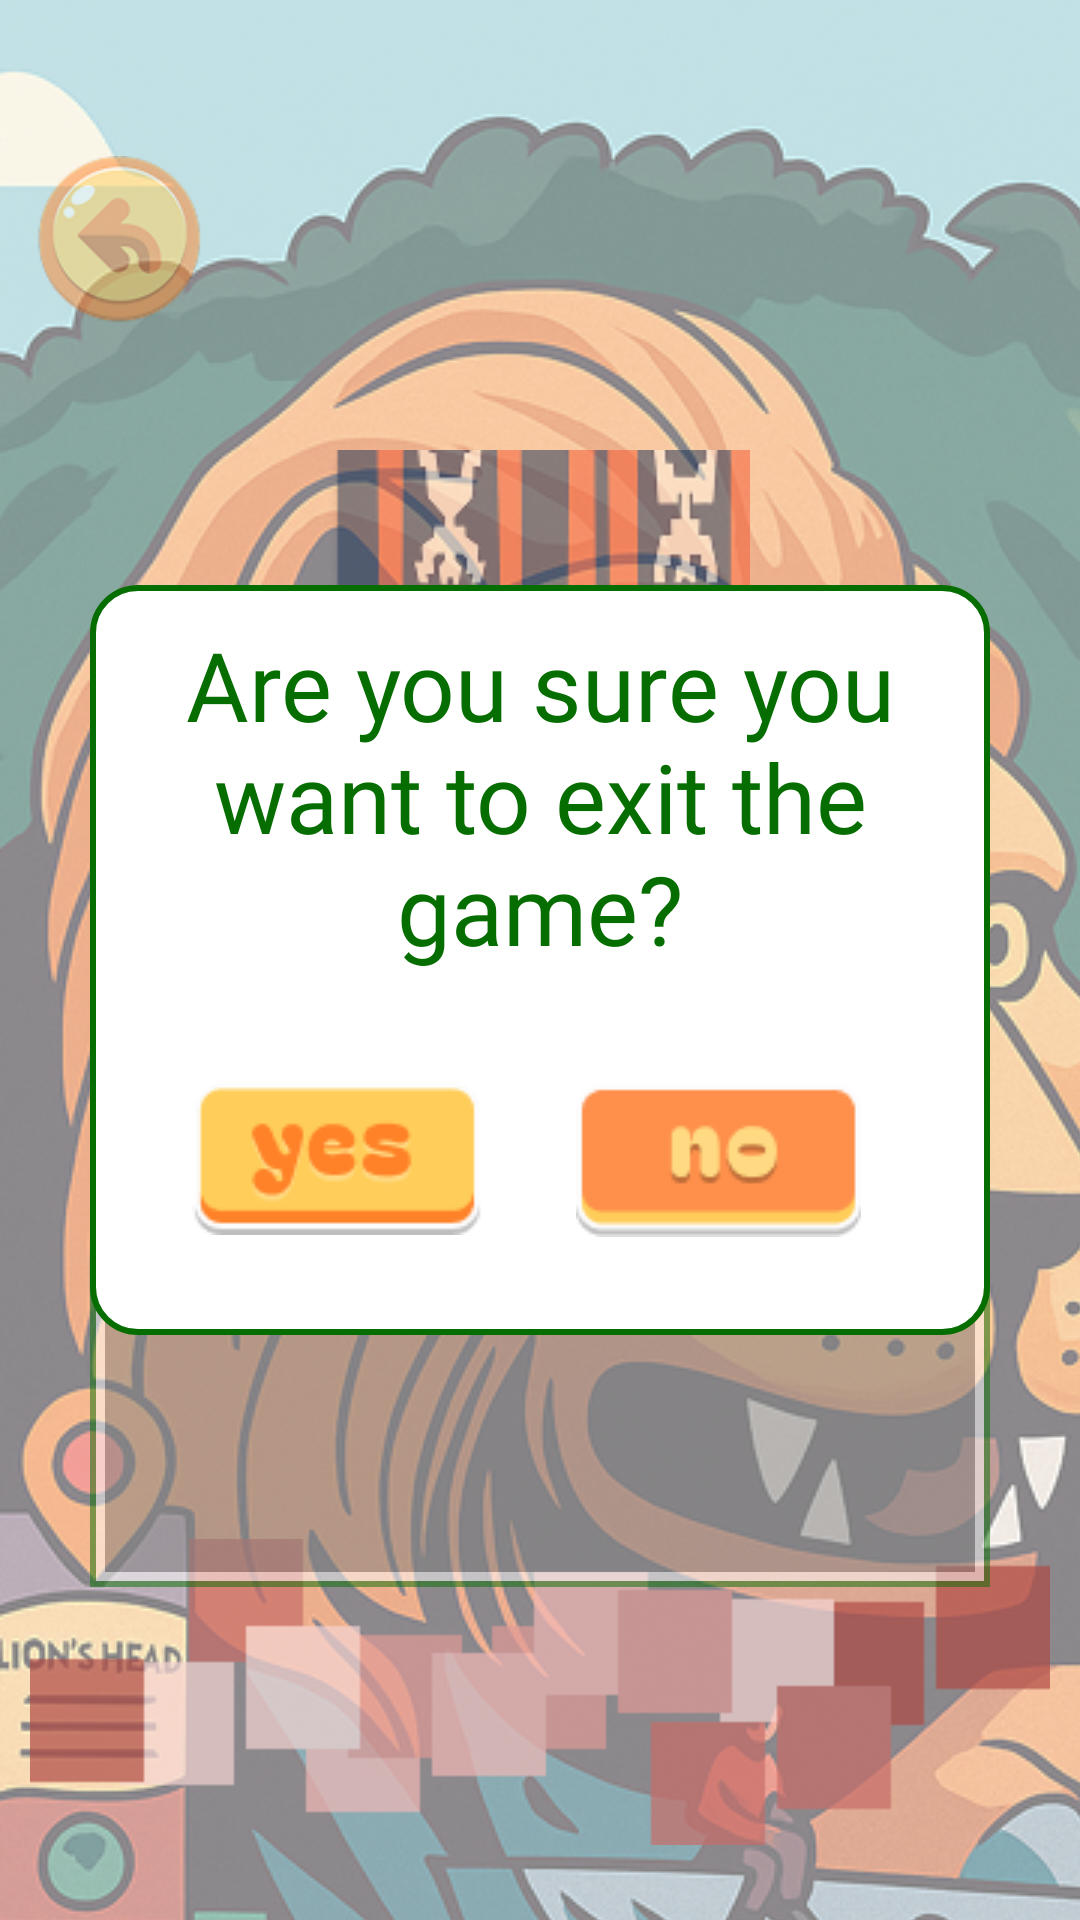

Write the Android layout XML for this screen, with the resource values it uses.
<!-- AndroidManifest.xml: application theme Theme.GROUP4UI -->
<!-- res/layout/weaving11.xml -->
<?xml version="1.0" encoding="utf-8"?>
<androidx.constraintlayout.widget.ConstraintLayout xmlns:android="http://schemas.android.com/apk/res/android"
    xmlns:app="http://schemas.android.com/apk/res-auto"
    xmlns:tools="http://schemas.android.com/tools"
    android:layout_width="match_parent"
    android:layout_height="match_parent">

    <ImageView
        android:id="@+id/imageView30"
        android:layout_width="412dp"
        android:layout_height="917dp"
        android:alpha="0.5"
        app:layout_constraintBottom_toBottomOf="parent"
        app:layout_constraintEnd_toEndOf="parent"
        app:layout_constraintHorizontal_bias="0.0"
        app:layout_constraintStart_toStartOf="parent"
        app:layout_constraintTop_toTopOf="parent"
        app:layout_constraintVertical_bias="0.0"
        app:srcCompat="@drawable/lion1_2" />

    <ImageButton
        android:id="@+id/backBtn2"
        android:layout_width="wrap_content"
        android:layout_height="wrap_content"
        android:layout_marginTop="40dp"
        android:alpha="0.5"
        android:background="@android:color/transparent"
        android:scaleX="0.7"
        android:scaleY="0.7"
        app:layout_constraintStart_toStartOf="parent"
        app:layout_constraintTop_toTopOf="parent"
        app:srcCompat="@drawable/untitled_design__9__1" />

    <ImageView
        android:id="@+id/imageView35"
        android:layout_width="145dp"
        android:layout_height="145dp"
        android:layout_marginTop="150dp"
        android:alpha="0.5"
        app:layout_constraintEnd_toEndOf="parent"
        app:layout_constraintHorizontal_bias="0.498"
        app:layout_constraintStart_toStartOf="parent"
        app:layout_constraintTop_toTopOf="@+id/imageView30"
        app:srcCompat="@drawable/frame_27" />

    <ImageView
        android:id="@+id/imageView37"
        android:layout_width="wrap_content"
        android:layout_height="wrap_content"
        android:layout_marginBottom="25dp"
        android:alpha="0.7"
        app:layout_constraintBottom_toBottomOf="parent"
        app:layout_constraintEnd_toEndOf="parent"
        app:layout_constraintHorizontal_bias="0.492"
        app:layout_constraintStart_toStartOf="parent"
        app:srcCompat="@drawable/weaver" />

    <FrameLayout
        android:layout_width="300dp"
        android:layout_height="300dp"
        android:layout_marginBottom="50dp"
        android:alpha="0.5"
        android:background="@drawable/puzzle_bg"
        android:padding="5dp"
        app:layout_constraintBottom_toTopOf="@+id/imageView37"
        app:layout_constraintEnd_toEndOf="parent"
        app:layout_constraintStart_toStartOf="@+id/imageView30"
        app:layout_constraintTop_toBottomOf="@+id/imageView35">

        <androidx.gridlayout.widget.GridLayout
            android:layout_width="match_parent"
            android:layout_height="match_parent"
            android:layout_gravity="center"
            app:columnCount="3"
            app:rowCount="3"
            app:useDefaultMargins="true">

            <ImageButton
                android:id="@+id/ka1"
                android:layout_width="96dp"
                android:layout_height="96dp"
                android:layout_margin="1dp"
                android:background="@android:color/transparent"
                android:scaleType="fitCenter"/>

            <ImageButton
                android:id="@+id/ka2"
                android:layout_width="96dp"
                android:layout_height="96dp"
                android:layout_margin="1dp"
                android:background="@android:color/transparent"
                android:scaleType="fitCenter"
                app:srcCompat="@drawable/i4" />

            <ImageButton
                android:id="@+id/imageButton43"
                android:layout_width="96dp"
                android:layout_height="96dp"
                android:layout_margin="1dp"
                android:background="@android:color/transparent"
                android:scaleType="fitCenter"
                app:srcCompat="@drawable/i7" />

            <ImageButton
                android:id="@+id/imageButton44"
                android:layout_width="96dp"
                android:layout_height="96dp"
                android:layout_margin="1dp"
                android:background="@android:color/transparent"
                android:scaleType="fitCenter"
                app:srcCompat="@drawable/i2" />

            <ImageButton
                android:id="@+id/imageButton45"
                android:layout_width="96dp"
                android:layout_height="96dp"
                android:layout_margin="1dp"
                android:background="@android:color/transparent"
                android:scaleType="fitCenter"
                app:srcCompat="@drawable/i5" />

            <ImageButton
                android:id="@+id/imageButton46"
                android:layout_width="96dp"
                android:layout_height="96dp"
                android:layout_margin="1dp"
                android:background="@android:color/transparent"
                android:scaleType="fitCenter"
                app:srcCompat="@drawable/i8" />

            <ImageButton
                android:id="@+id/imageButton47"
                android:layout_width="96dp"
                android:layout_height="96dp"
                android:layout_margin="1dp"
                android:background="@android:color/transparent"
                android:scaleType="fitCenter"
                app:srcCompat="@drawable/i3" />

            <ImageButton
                android:id="@+id/imageButton48"
                android:layout_width="96dp"
                android:layout_height="96dp"
                android:layout_margin="1dp"
                android:background="@android:color/transparent"
                android:scaleType="fitCenter"
                app:srcCompat="@drawable/i6" />

            <ImageButton
                android:id="@+id/imageButton49"
                android:layout_width="96dp"
                android:layout_height="96dp"
                android:layout_margin="1dp"
                android:background="@android:color/transparent"
                android:scaleType="fitCenter"
                app:srcCompat="@drawable/i9" />
        </androidx.gridlayout.widget.GridLayout>

    </FrameLayout>

    <androidx.constraintlayout.widget.ConstraintLayout
        android:layout_width="match_parent"
        android:layout_height="match_parent"
        app:layout_constraintBottom_toBottomOf="parent"
        app:layout_constraintEnd_toEndOf="parent"
        app:layout_constraintStart_toStartOf="parent"
        app:layout_constraintTop_toTopOf="parent">

        <ImageView
            android:id="@+id/imageView39"
            android:layout_width="300dp"
            android:layout_height="250dp"
            app:layout_constraintBottom_toBottomOf="parent"
            app:layout_constraintEnd_toEndOf="parent"
            app:layout_constraintStart_toStartOf="parent"
            app:layout_constraintTop_toTopOf="parent"
            app:srcCompat="@drawable/score_color" />

        <TextView
            android:id="@+id/textView25"
            android:layout_width="300dp"
            android:layout_height="wrap_content"
            android:fontFamily="@font/bagel_fat_one"
            android:text="Are you sure you want to exit the game?"
            android:textAlignment="center"
            android:textColor="@color/green"
            android:textSize="32sp"
            app:layout_constraintBottom_toBottomOf="@+id/imageView39"
            app:layout_constraintEnd_toEndOf="@+id/imageView39"
            app:layout_constraintHorizontal_bias="0.0"
            app:layout_constraintStart_toStartOf="@+id/imageView39"
            app:layout_constraintTop_toTopOf="@+id/imageView39"
            app:layout_constraintVertical_bias="0.089" />

        <ImageButton
            android:id="@+id/yesBtn2"
            android:layout_width="wrap_content"
            android:layout_height="wrap_content"
            android:background="@android:color/transparent"
            app:layout_constraintBottom_toBottomOf="@+id/imageView39"
            app:layout_constraintEnd_toEndOf="@+id/imageView39"
            app:layout_constraintHorizontal_bias="0.177"
            app:layout_constraintStart_toStartOf="@+id/imageView39"
            app:layout_constraintTop_toBottomOf="@+id/textView25"
            app:layout_constraintVertical_bias="0.47"
            app:srcCompat="@drawable/group_95" />

        <ImageButton
            android:id="@+id/noBtn2"
            android:layout_width="wrap_content"
            android:layout_height="wrap_content"
            android:background="@android:color/transparent"
            app:layout_constraintBottom_toBottomOf="@+id/imageView39"
            app:layout_constraintEnd_toEndOf="@+id/imageView39"
            app:layout_constraintHorizontal_bias="0.79"
            app:layout_constraintStart_toStartOf="@+id/imageView39"
            app:layout_constraintTop_toBottomOf="@+id/textView25"
            app:layout_constraintVertical_bias="0.485"
            app:srcCompat="@drawable/no_btn" />
    </androidx.constraintlayout.widget.ConstraintLayout>

</androidx.constraintlayout.widget.ConstraintLayout>
<!-- resources referenced by this layout -->
<resources>
  <color name="green">#066E00</color>
  <!-- drawable frame_27: png bitmap (drawable, 30931 bytes) -->
  <!-- drawable group_95: png bitmap (drawable, 2431 bytes) -->
  <!-- drawable i2: png bitmap (drawable, 17283 bytes) -->
  <!-- drawable i3: png bitmap (drawable, 17188 bytes) -->
  <!-- drawable i4: png bitmap (drawable, 14731 bytes) -->
  <!-- drawable i5: png bitmap (drawable, 14246 bytes) -->
  <!-- drawable i6: png bitmap (drawable, 15399 bytes) -->
  <!-- drawable i7: png bitmap (drawable, 19266 bytes) -->
  <!-- drawable i8: png bitmap (drawable, 17847 bytes) -->
  <!-- drawable i9: png bitmap (drawable, 18581 bytes) -->
  <!-- drawable lion1_2: png bitmap (drawable, 773707 bytes) -->
  <!-- drawable no_btn: png bitmap (drawable, 1734 bytes) -->
  <!-- drawable puzzle_bg (drawable) -->
  <?xml version="1.0" encoding="utf-8"?>
  <selector xmlns:android="http://schemas.android.com/apk/res/android">
      <item>
          <shape android:shape="rectangle">
              <solid android:color="#FFFFFF"/>
              <stroke android:color="#066E00"
                  android:width="2dp"/>
          </shape>
      </item>
  </selector>
  <!-- drawable score_color (drawable) -->
  <?xml version="1.0" encoding="utf-8"?>
  <selector xmlns:android="http://schemas.android.com/apk/res/android">
      <item>
          <shape android:shape="rectangle">
              <corners android:radius="15dp"/>
              <solid android:color="#FFFFFF"/>
              <stroke android:color="#066E00"
                  android:width="2dp"/>
          </shape>
      </item>
  </selector>
  <!-- drawable untitled_design__9__1: png bitmap (drawable, 7771 bytes) -->
  <!-- drawable weaver: png bitmap (drawable, 813 bytes) -->
  <style name="Theme.GROUP4UI" parent="Base.Theme.GROUP4UI" />
  <style name="Base.Theme.GROUP4UI" parent="Theme.AppCompat.Light.NoActionBar">
          
          
      </style>
</resources>
